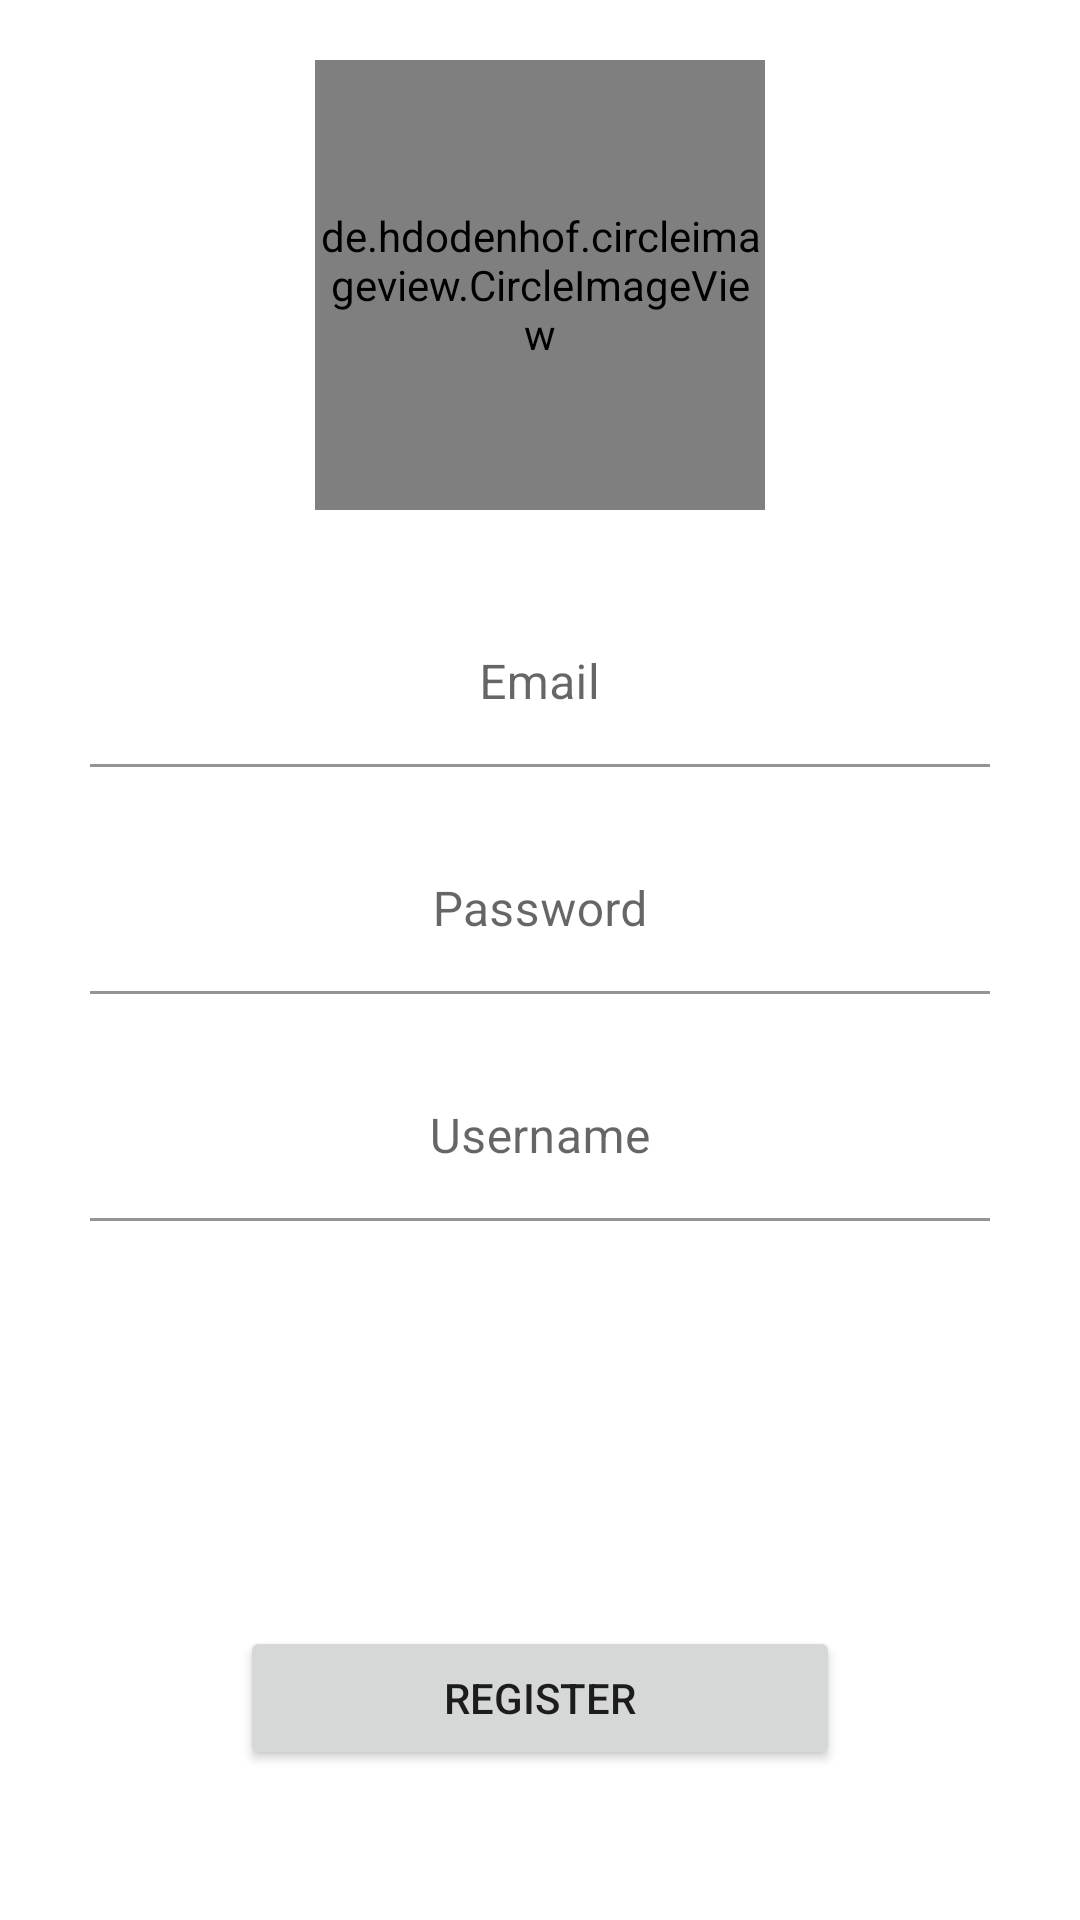

The Android layout XML behind this screen, and the referenced resources:
<!-- AndroidManifest.xml: activity theme Theme.Main -->
<!-- res/layout/activity_sign_up.xml -->
<?xml version="1.0" encoding="utf-8"?>
<androidx.constraintlayout.widget.ConstraintLayout xmlns:android="http://schemas.android.com/apk/res/android"
    xmlns:app="http://schemas.android.com/apk/res-auto"
    xmlns:tools="http://schemas.android.com/tools"
    android:layout_width="match_parent"
    android:layout_height="match_parent"
    tools:context=".SignUpActivity">


    <de.hdodenhof.circleimageview.CircleImageView
        android:id="@+id/circleImageView"
        android:layout_width="150dp"
        android:layout_height="150dp"
        android:layout_marginTop="20dp"
        android:scaleType="centerCrop"
        android:src="@android:drawable/sym_def_app_icon"
        app:layout_constraintEnd_toEndOf="parent"
        app:layout_constraintHorizontal_bias="0.5"
        app:layout_constraintStart_toStartOf="parent"
        app:layout_constraintTop_toTopOf="parent" />

    <com.google.android.material.textfield.TextInputLayout
        android:id="@+id/textInputLayout3"
        android:layout_width="match_parent"
        android:layout_height="wrap_content"
        android:layout_marginTop="30dp"
        android:gravity="center"
        app:layout_constraintEnd_toEndOf="parent"
        app:layout_constraintStart_toStartOf="parent"
        app:layout_constraintTop_toBottomOf="@+id/circleImageView">

        <com.google.android.material.textfield.TextInputEditText
            android:id="@+id/editTextEmailSignUp"
            android:layout_width="300dp"
            android:layout_height="wrap_content"
            android:background="@color/white"
            android:gravity="center"
            android:hint="Email"
            android:inputType="textEmailAddress"
            android:textSize="16sp" />
    </com.google.android.material.textfield.TextInputLayout>

    <com.google.android.material.textfield.TextInputLayout
        android:id="@+id/textInputLayout4"
        android:layout_width="match_parent"
        android:layout_height="wrap_content"
        android:layout_marginTop="20dp"
        android:gravity="center"
        app:layout_constraintEnd_toEndOf="parent"
        app:layout_constraintStart_toStartOf="parent"
        app:layout_constraintTop_toBottomOf="@+id/textInputLayout3">

        <com.google.android.material.textfield.TextInputEditText
            android:id="@+id/editTextPasswordSignUp"
            android:layout_width="300dp"
            android:layout_height="wrap_content"
            android:background="@color/white"
            android:gravity="center"
            android:hint="Password"
            android:inputType="textPassword"
            android:textSize="16sp" />
    </com.google.android.material.textfield.TextInputLayout>

    <com.google.android.material.textfield.TextInputLayout
        android:layout_width="match_parent"
        android:layout_height="wrap_content"
        android:layout_marginTop="20dp"
        android:gravity="center"
        app:layout_constraintEnd_toEndOf="parent"
        app:layout_constraintStart_toStartOf="parent"
        app:layout_constraintTop_toBottomOf="@+id/textInputLayout4">

        <com.google.android.material.textfield.TextInputEditText
            android:id="@+id/editTextUsernameSignup"
            android:layout_width="300dp"
            android:layout_height="wrap_content"
            android:background="@color/white"
            android:gravity="center"
            android:hint="Username"
            android:inputType="textPersonName"
            android:textSize="16sp" />
    </com.google.android.material.textfield.TextInputLayout>

    <Button
        android:id="@+id/buttonRegister"
        android:layout_width="200dp"
        android:layout_height="wrap_content"
        android:layout_marginBottom="50dp"
        android:gravity="center"
        android:text="Register"
        app:layout_constraintBottom_toBottomOf="parent"
        app:layout_constraintEnd_toEndOf="parent"
        app:layout_constraintHorizontal_bias="0.5"
        app:layout_constraintStart_toStartOf="parent" />

</androidx.constraintlayout.widget.ConstraintLayout>
<!-- resources referenced by this layout -->
<resources>
  <style name="Theme.Main" parent="Theme.MaterialComponents.DayNight.DarkActionBar">
      
          <item name="colorPrimary">@color/purple_500</item>
          <item name="colorPrimaryVariant">@color/purple_700</item>
          <item name="colorOnPrimary">@color/white</item>
      
          <item name="colorSecondary">@color/teal_200</item>
          <item name="colorSecondaryVariant">@color/teal_700</item>
          <item name="colorOnSecondary">@color/black</item>
      
          <item name="android:statusBarColor">?attr/colorPrimaryVariant</item>
      
      </style>
  <!-- not gathered from this repository: default colours our renderer supplied (Android Studio template values) -->
  <color name="purple_500">#FF6200EE</color>
  <color name="purple_700">#FF3700B3</color>
  <color name="teal_200">#FF03DAC5</color>
  <color name="teal_700">#FF018786</color>
  <color name="black">#FF000000</color>
  <color name="white">#FFFFFFFF</color>
</resources>
